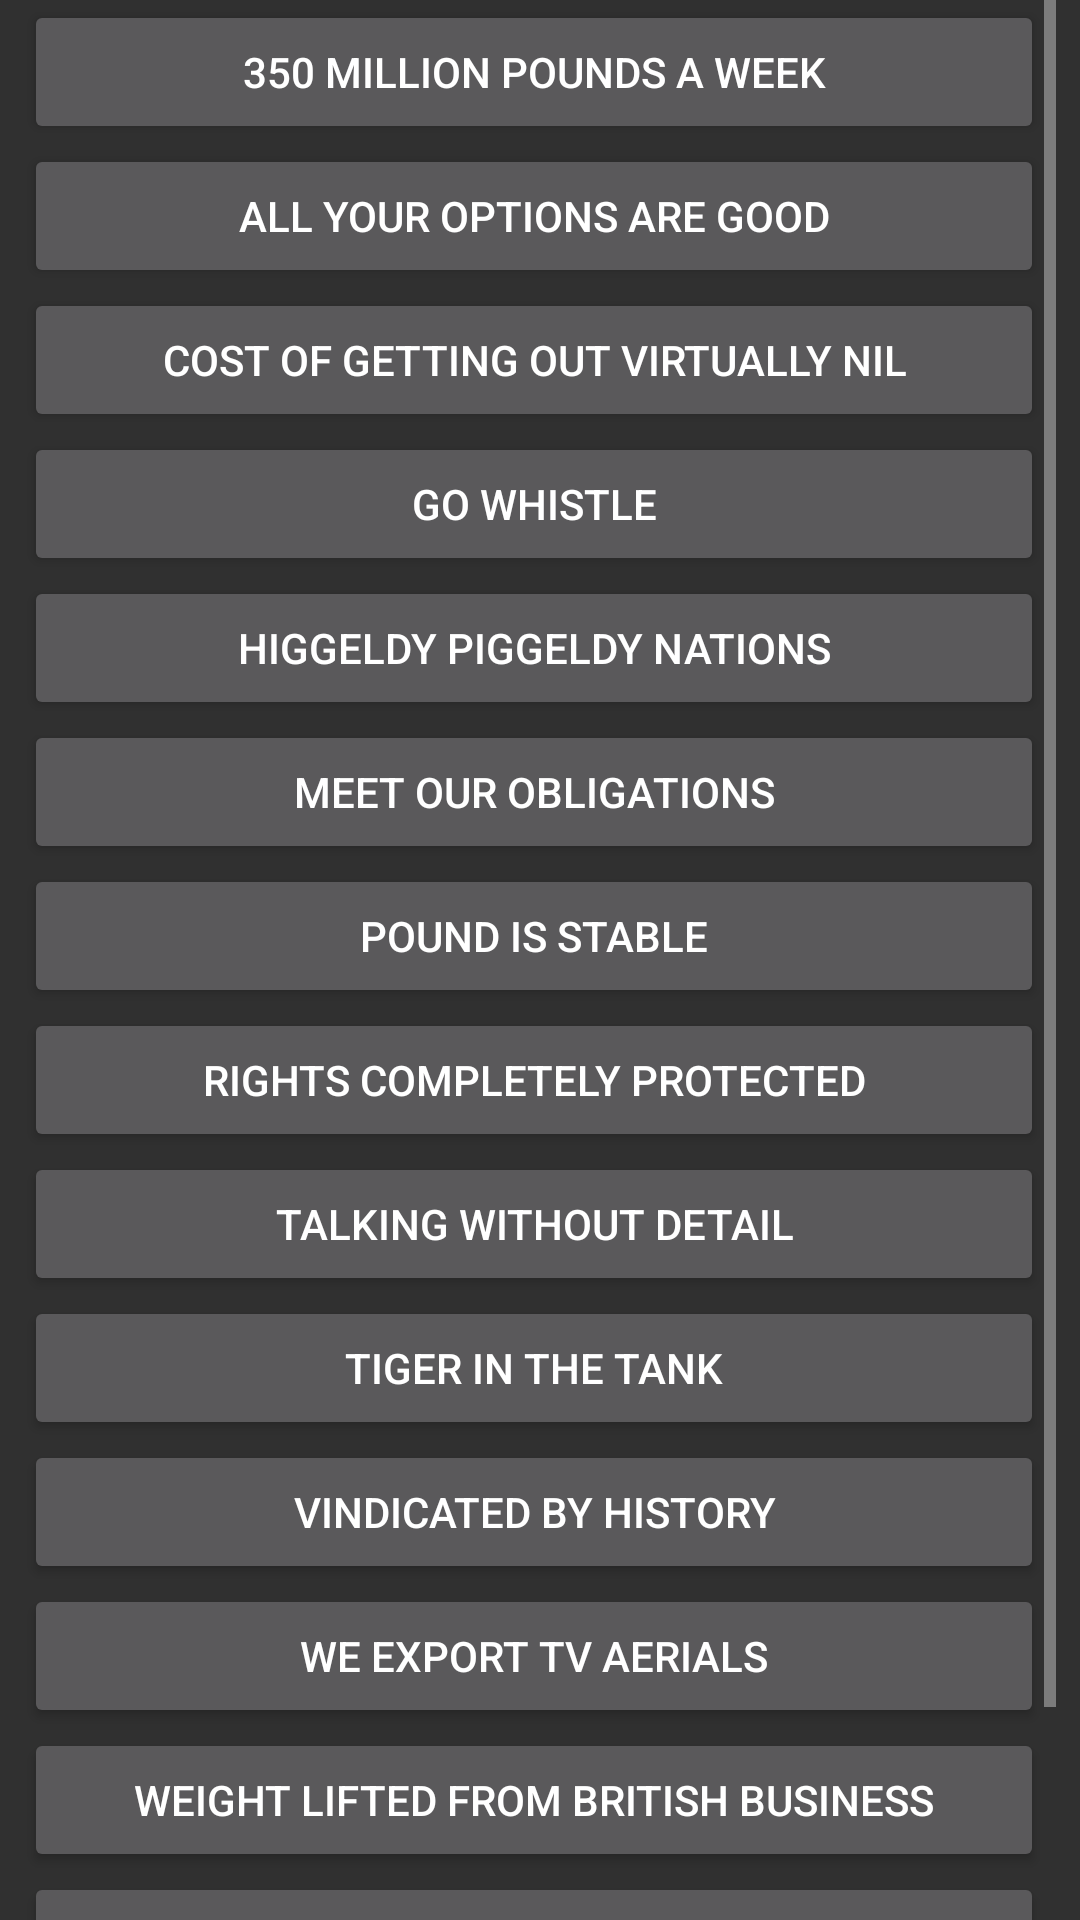

The Android layout XML behind this screen, and the referenced resources:
<!-- AndroidManifest.xml: application theme AppTheme -->
<!-- res/layout/activity_boris.xml -->
<?xml version="1.0" encoding="utf-8"?>
<android.support.constraint.ConstraintLayout xmlns:android="http://schemas.android.com/apk/res/android"
    xmlns:app="http://schemas.android.com/apk/res-auto"
    xmlns:tools="http://schemas.android.com/tools"
    android:layout_width="match_parent"
    android:layout_height="match_parent"
    tools:context="na.brexitsoundboard.BorisActivity">

    <ScrollView
        android:layout_width="0dp"
        android:layout_height="0dp"
        android:layout_centerHorizontal="true"
        android:layout_centerInParent="true"
        android:layout_centerVertical="true"
        android:clipToPadding="true"
        android:fillViewport="true"
        android:scrollbarStyle="insideInset"
        android:visibility="visible"
        app:layout_constraintBottom_toBottomOf="parent"
        app:layout_constraintLeft_toLeftOf="parent"
        app:layout_constraintRight_toRightOf="parent"
        app:layout_constraintTop_toTopOf="parent"
        tools:layout_constraintBottom_creator="1"
        tools:layout_constraintLeft_creator="1"
        tools:layout_constraintRight_creator="1"
        tools:layout_constraintTop_creator="1"
        android:layout_marginLeft="8dp"
        android:layout_marginRight="8dp">

        <LinearLayout
            android:layout_width="fill_parent"
            android:layout_height="wrap_content"
            android:orientation="vertical">

            <Button
                android:id="@+id/buttonBoris350MillionPoundsAWeek"
                android:layout_width="match_parent"
                android:layout_height="wrap_content"
                android:text="@string/button_boris_350MillionPoundsAWeek" />

            <Button
                android:id="@+id/buttonBorisAllYourOptionsAreGood"
                android:layout_width="match_parent"
                android:layout_height="wrap_content"
                android:text="@string/button_boris_AllYourOptionsAreGood" />

            <Button
                android:id="@+id/buttonBorisCostOfGettingOutVirtuallyNil"
                android:layout_width="match_parent"
                android:layout_height="wrap_content"
                android:text="@string/button_boris_CostOfGettingOutVirtuallyNil" />

            <Button
                android:id="@+id/buttonBorisGoWhistle"
                android:layout_width="match_parent"
                android:layout_height="wrap_content"
                android:text="@string/button_boris_GoWhistle" />

            <Button
                android:id="@+id/buttonBorisHiggeldyPiggeldyNations"
                android:layout_width="match_parent"
                android:layout_height="wrap_content"
                android:text="@string/button_boris_HiggeldyPiggeldyNations" />

            <Button
                android:id="@+id/buttonBorisMeetOurObligations"
                android:layout_width="match_parent"
                android:layout_height="wrap_content"
                android:text="@string/button_boris_MeetOurObligations" />

            <Button
                android:id="@+id/buttonBorisPoundIsStable"
                android:layout_width="match_parent"
                android:layout_height="wrap_content"
                android:text="@string/button_boris_PoundIsStable" />

            <Button
                android:id="@+id/buttonBorisRightsCompletelyProtected"
                android:layout_width="match_parent"
                android:layout_height="wrap_content"
                android:text="@string/button_boris_RightsCompletelyProtected" />

            <Button
                android:id="@+id/buttonBorisTalkingWithoutDetail"
                android:layout_width="match_parent"
                android:layout_height="wrap_content"
                android:text="@string/button_boris_TalkingWithoutDetail" />

            <Button
                android:id="@+id/buttonBorisTigerIntheTank"
                android:layout_width="match_parent"
                android:layout_height="wrap_content"
                android:text="@string/button_boris_TigerInTheTank" />

            <Button
                android:id="@+id/buttonBorisVindicatedByHistory"
                android:layout_width="match_parent"
                android:layout_height="wrap_content"
                android:text="@string/button_boris_VindicatedByHistory" />

            <Button
                android:id="@+id/buttonBorisWeExportTvAerials"
                android:layout_width="match_parent"
                android:layout_height="wrap_content"
                android:text="@string/button_boris_WeExportTvAerials" />

            <Button
                android:id="@+id/buttonBorisWeightLiftedFromBritishBusiness"
                android:layout_width="match_parent"
                android:layout_height="wrap_content"
                android:text="@string/button_boris_WeightLiftedFromBritishBusiness" />

            <Button
                android:id="@+id/buttonBorisWinWinForAllOfUs"
                android:layout_width="match_parent"
                android:layout_height="wrap_content"
                android:text="@string/button_boris_WinWinForAllOfUs" />

            <Button
                android:id="@+id/buttonBorisUsaVeryEnthusiasticAboutFreeTradeDeal"
                android:layout_width="match_parent"
                android:layout_height="wrap_content"
                android:text="@string/button_boris_UsaVeryEnthusiasticAboutFreeTradeDeal" />
        </LinearLayout>
    </ScrollView>

</android.support.constraint.ConstraintLayout>
<!-- resources referenced by this layout -->
<resources>
  <string name="button_boris_350MillionPoundsAWeek">350 Million Pounds A Week</string>
  <string name="button_boris_AllYourOptionsAreGood">All Your Options Are Good</string>
  <string name="button_boris_CostOfGettingOutVirtuallyNil">Cost Of Getting Out Virtually Nil</string>
  <string name="button_boris_GoWhistle">Go Whistle</string>
  <string name="button_boris_HiggeldyPiggeldyNations">Higgeldy Piggeldy Nations</string>
  <string name="button_boris_MeetOurObligations">Meet Our Obligations</string>
  <string name="button_boris_PoundIsStable">Pound Is Stable</string>
  <string name="button_boris_RightsCompletelyProtected">Rights Completely Protected</string>
  <string name="button_boris_TalkingWithoutDetail">Talking Without Detail</string>
  <string name="button_boris_TigerInTheTank">Tiger In The Tank</string>
  <string name="button_boris_UsaVeryEnthusiasticAboutFreeTradeDeal">USA Enthusiastic About Free Trade</string>
  <string name="button_boris_VindicatedByHistory">Vindicated By History</string>
  <string name="button_boris_WeExportTvAerials">We Export Tv Aerials</string>
  <string name="button_boris_WeightLiftedFromBritishBusiness">Weight Lifted From British Business</string>
  <string name="button_boris_WinWinForAllOfUs">Win Win For All Of Us</string>
  <style name="AppTheme" parent="Theme.AppCompat">
          
          <item name="colorPrimary">@color/colorPrimary</item>
          <item name="colorPrimaryDark">@color/colorPrimaryDark</item>
          <item name="colorAccent">@color/colorAccent</item>
      </style>
  <!-- not gathered from this repository: default colours our renderer supplied (Android Studio template values) -->
  <color name="colorPrimary">#FF6200EE</color>
  <color name="colorPrimaryDark">#FF3700B3</color>
  <color name="colorAccent">#FF03DAC5</color>
</resources>
